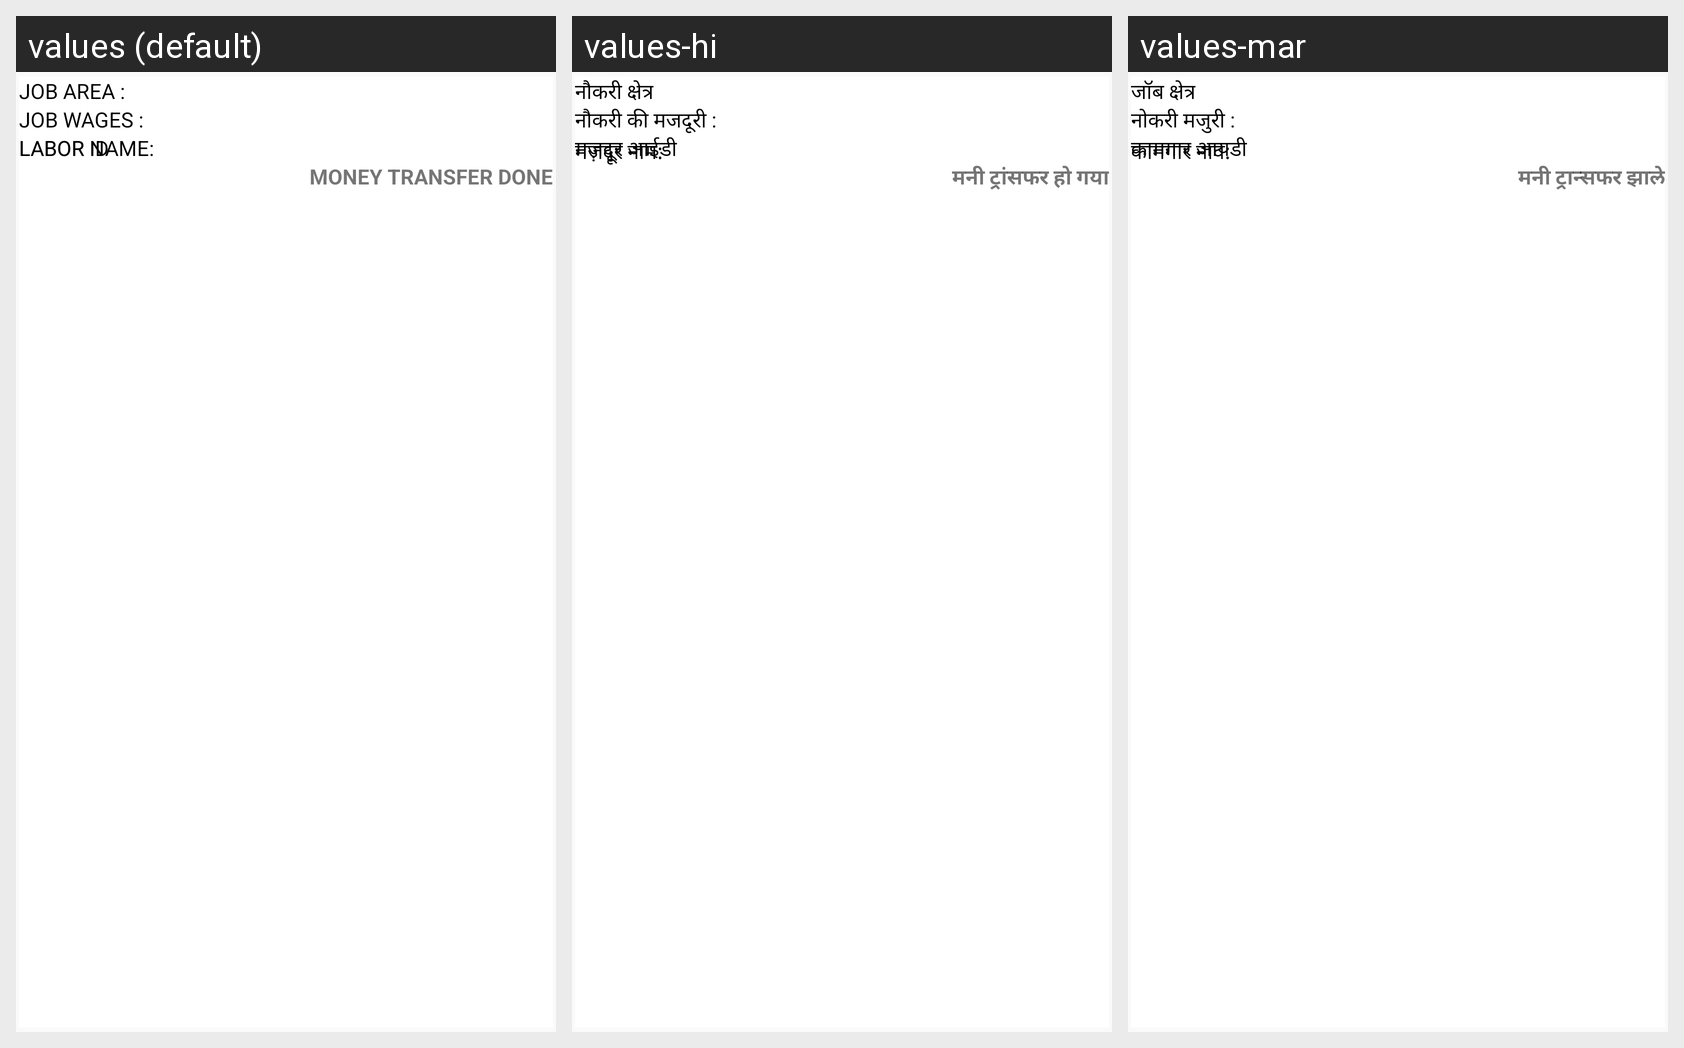

For this localized Android screen grid, give each drawn string resource with its value in every locale shown.
Android screen res/layout/job_wages_list.xml rendered under 3 locales, left to right: values (default), values-hi, values-mar. Device: Nexus 5 (rendered at 1080×1920; each locale shown at half size, 540×960, under a caption strip naming it); theme AppTheme.
Strings drawn on this screen, with the default value and each locale's value (text and hints the layout hard-codes, and strings that could not be matched under every locale, appear in the picture but are not listed):

area
  values: JOB AREA :
  values-hi: नौकरी क्षेत्र
  values-mar: जॉब क्षेत्र

jobwages1
  values: JOB WAGES :
  values-hi: नौकरी की मजदूरी :
  values-mar: नोकरी मजुरी :

labourname
  values: LABOR NAME:
  values-hi: मज़दूर नाम:
  values-mar: कामगार नाव:

labornum
  values: LABOR ID
  values-hi: मज़दूर आईडी
  values-mar: कामगार आयडी

transferdone
  values: MONEY TRANSFER DONE
  values-hi: मनी ट्रांसफर हो गया
  values-mar: मनी ट्रान्सफर झाले
